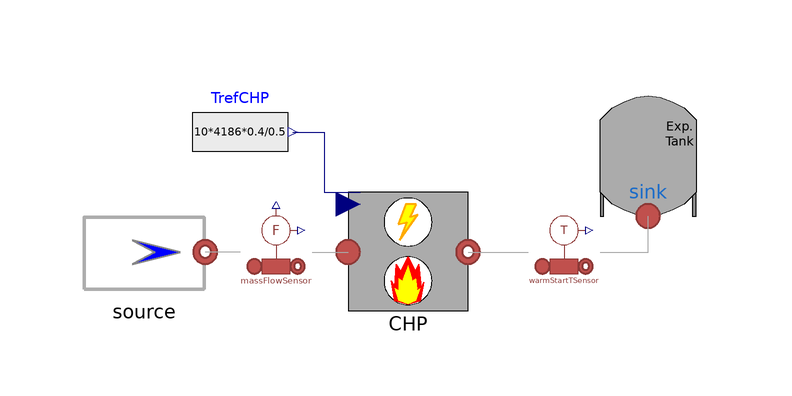

The Modelica model whose source follows is shown above as a component diagram (icons at their Placement, wires along their Line points).

model CombinedHeatPowerTest
  extends Modelica.Icons.Example;
  MultiEnergySystem.DistrictHeatingNetwork.Sources.IdealMassFlowSource source(mflownom=1, Tnom=343.15)
    annotation (Placement(visible=true, transformation(
        origin={-44,0},
        extent={{-10,-10},{10,10}},
        rotation=0)));
  MultiEnergySystem.DistrictHeatingNetwork.Components.ExpansionTank sink annotation (Placement(visible=true,
        transformation(
        origin={40,16},
        extent={{-10,-10},{10,10}},
        rotation=0)));
  MultiEnergySystem.DistrictHeatingNetwork.Sensors.IdealMassFlowSensor massFlowSensor annotation (Placement(
        visible=true, transformation(
        origin={-22,0},
        extent={{-6,-6},{6,6}},
        rotation=0)));
  MultiEnergySystem.DistrictHeatingNetwork.Sensors.IdealTemperatureSensor warmStartTSensor annotation (
      Placement(visible=true, transformation(
        origin={26,0},
        extent={{-6,-6},{6,6}},
        rotation=0)));
  MultiEnergySystem.DistrictHeatingNetwork.Components.Machines.CombinedHeatPower CHP(eta_electrical=0.4,
      eta_thermal=0.5) annotation (Placement(visible=true, transformation(
          extent={{-10,-10},{10,10}}, rotation=0)));
  Modelica.Blocks.Sources.RealExpression TrefCHP(y=10*4186*0.4/0.5)
    annotation (Placement(transformation(extent={{-36,12},{-20,28}})));
equation
  connect(massFlowSensor.outlet, CHP.inlet)
    annotation (Line(points={{-16,0},{-10,0}}, color={168,168,168}));
  connect(CHP.outlet, warmStartTSensor.inlet)
    annotation (Line(points={{10,0},{20,0}}, color={168,168,168}));

  connect(warmStartTSensor.outlet, sink.inlet)
    annotation (Line(points={{32,0},{40,0},{40,6}}, color={168,168,168}));
  connect(massFlowSensor.inlet, source.outlet)
    annotation (Line(points={{-28,0},{-33.8,0}}, color={168,168,168}));
  connect(TrefCHP.y, CHP.PelectricRef) annotation (Line(points={{-19.2,20},{-14,
          20},{-14,10},{-8,10}}, color={0,0,127}));
annotation (
    Diagram(coordinateSystem(extent={{-80,-60},{80,60}})));
end CombinedHeatPowerTest;